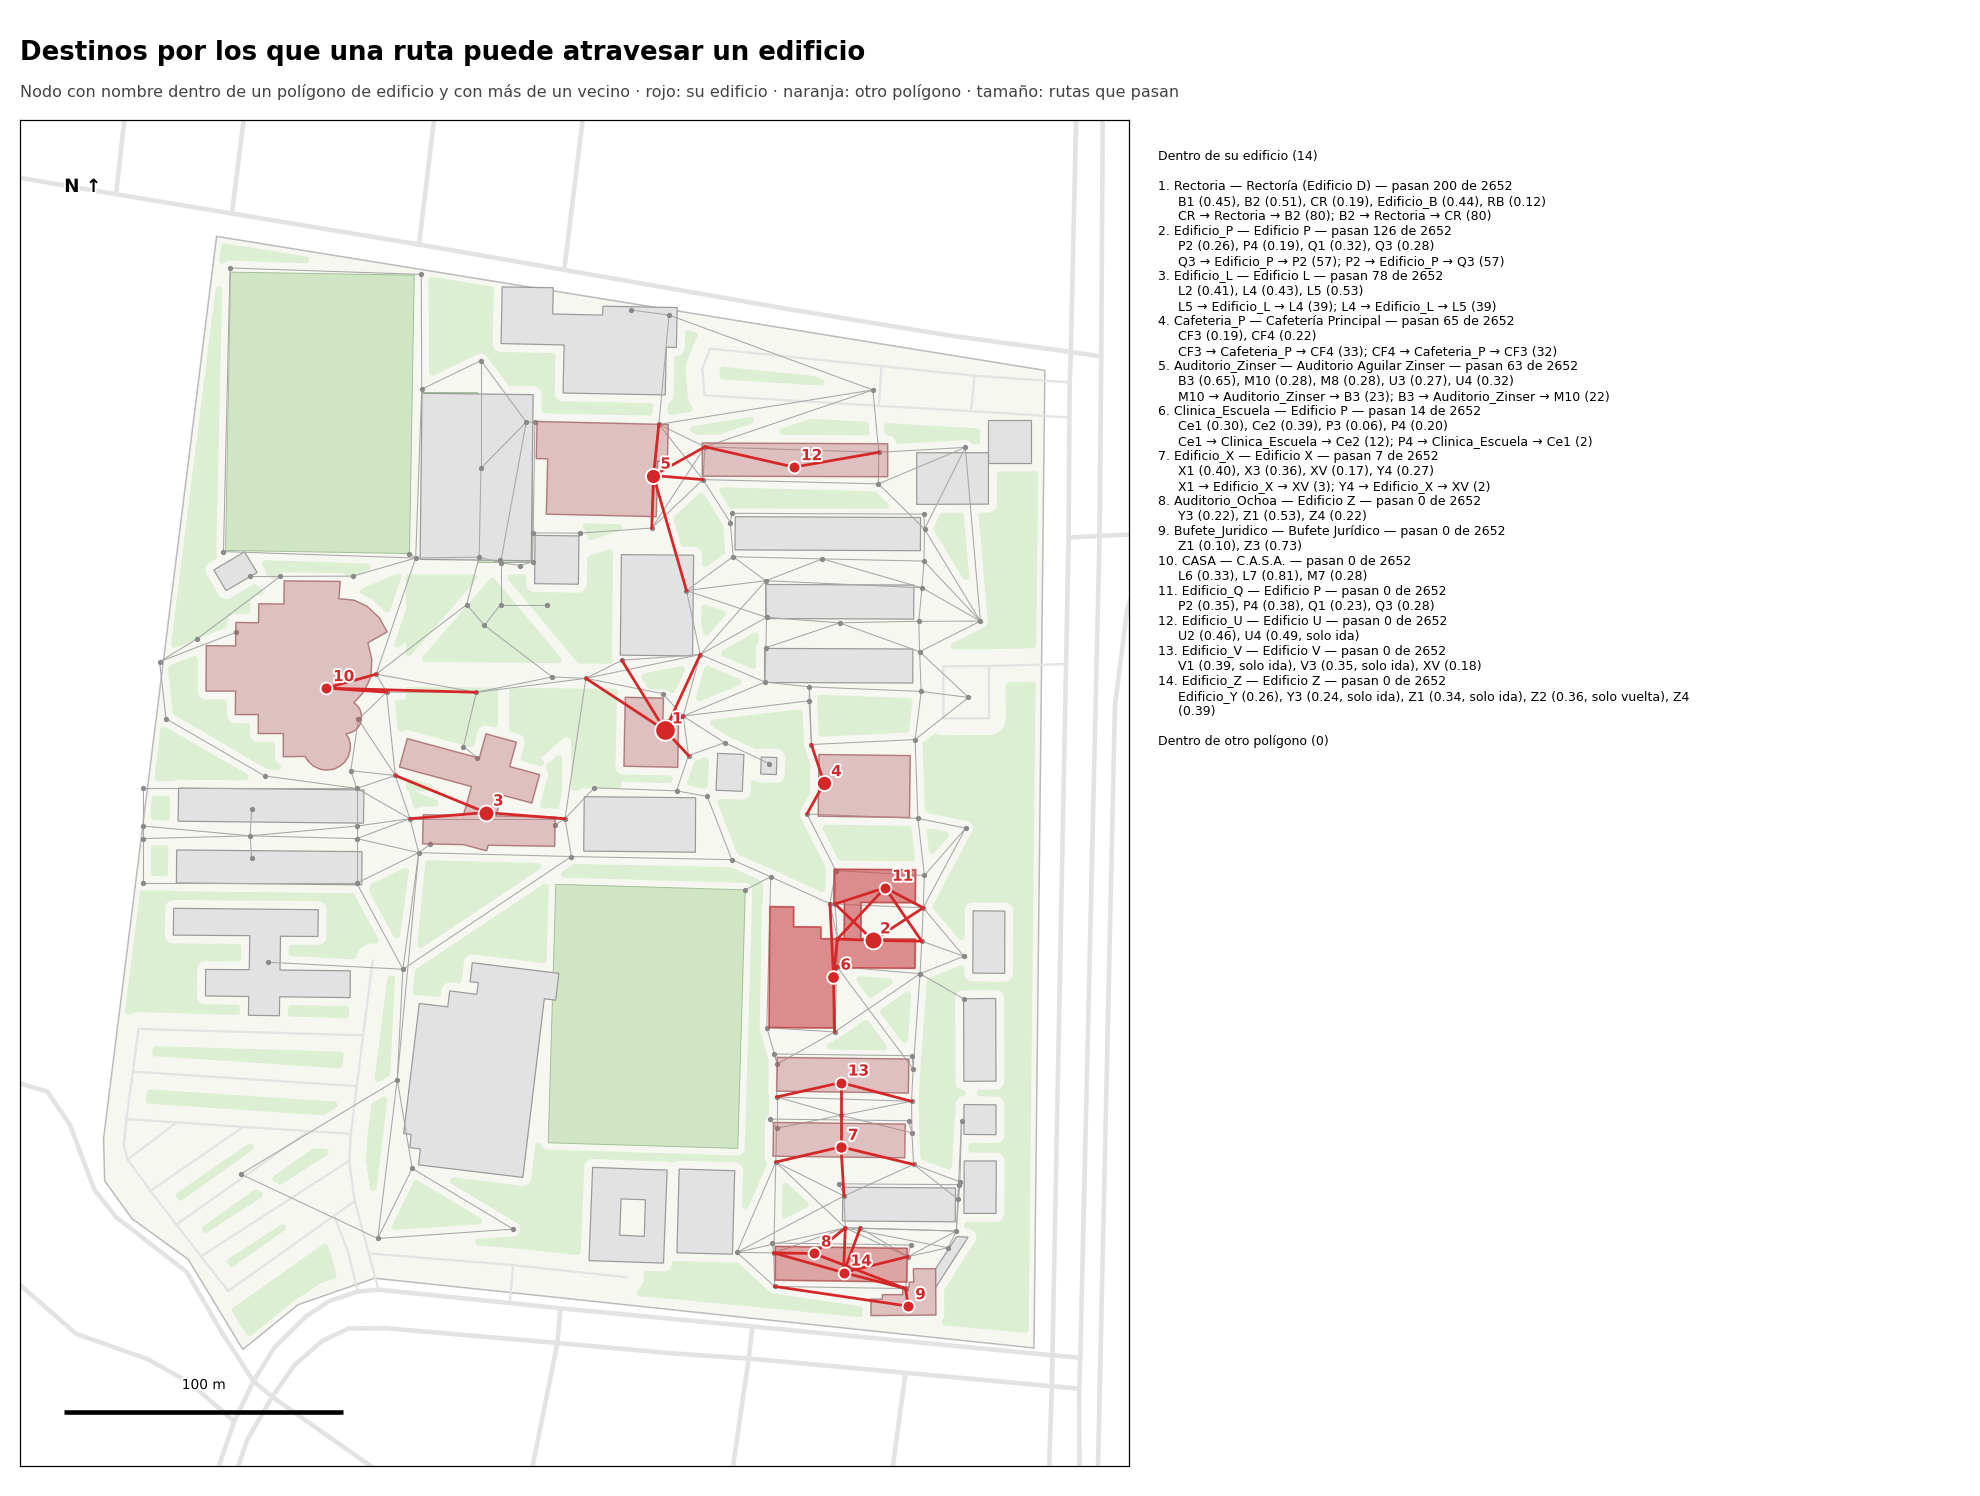

Values plotted in this chart, from the file beside it:
nodo, nombre, edificio, es_su_edificio, vecinos, aristas, pares_que_pasan, transiciones_principales, decision
Rectoria, Rectoría, Rectoría (Edificio D), si, 5, B1 (0.45), B2 (0.51), CR (0.19), Edifici…, 200, CR → Rectoria → B2 (80); B2 → Rectoria →…, destino sin paso (Bloque 4b)
Edificio_P, Edificio P, Edificio P, si, 4, P2 (0.26), P4 (0.19), Q1 (0.32), Q3 (0.2…, 126, Q3 → Edificio_P → P2 (57); P2 → Edificio…, se puede atravesar
Edificio_L, Edificio L, Edificio L, si, 3, L2 (0.41), L4 (0.43), L5 (0.53), 78, L5 → Edificio_L → L4 (39); L4 → Edificio…, se puede atravesar
Cafeteria_P, Cafetería Principal, Cafetería Principal, si, 2, CF3 (0.19), CF4 (0.22), 65, CF3 → Cafeteria_P → CF4 (33); CF4 → Cafe…, destino sin paso (Bloque 4b)
Auditorio_Zinser, Auditorio Adolfo Aguilar Zínser, Auditorio Aguilar Zinser, si, 5, B3 (0.65), M10 (0.28), M8 (0.28), U3 (0.…, 63, M10 → Auditorio_Zinser → B3 (23); B3 → A…, destino sin paso (Bloque 4b)
Clinica_Escuela, Clínica Escuela, Edificio P, si, 4, Ce1 (0.30), Ce2 (0.39), P3 (0.06), P4 (0…, 14, Ce1 → Clinica_Escuela → Ce2 (12); P4 → C…, se puede atravesar
Edificio_X, Edificio X, Edificio X, si, 4, X1 (0.40), X3 (0.36), XV (0.17), Y4 (0.2…, 7, X1 → Edificio_X → XV (3); Y4 → Edificio_…, se puede atravesar por el pasillo norte–…
Auditorio_Ochoa, Auditorio Antonio González Ochoa, Edificio Z, si, 3, Y3 (0.22), Z1 (0.53), Z4 (0.22), 0, , sin cambios por ahora (pendiente opciona…
Bufete_Juridico, Bufete Jurídico, Bufete Jurídico, si, 2, Z1 (0.10), Z3 (0.73), 0, , sin cambios por ahora (pendiente opciona…
CASA, C.A.S.A. (Biblioteca), C.A.S.A., si, 3, L6 (0.33), L7 (0.81), M7 (0.28), 0, , sin cambios por ahora (pendiente opciona…
Edificio_Q, Edificio Q, Edificio P, si, 4, P2 (0.35), P4 (0.38), Q1 (0.23), Q3 (0.2…, 0, , sin cambios por ahora (pendiente opciona…
Edificio_U, Edificio U, Edificio U, si, 2, U2 (0.46), U4 (0.49, solo ida), 0, , sin cambios por ahora (pendiente opciona…
Edificio_V, Edificio V, Edificio V, si, 3, V1 (0.39, solo ida), V3 (0.35, solo ida)…, 0, , sin cambios por ahora (pendiente opciona…
Edificio_Z, Edificio Z, Edificio Z, si, 5, Edificio_Y (0.26), Y3 (0.24, solo ida), …, 0, , sin cambios por ahora (pendiente opciona…
